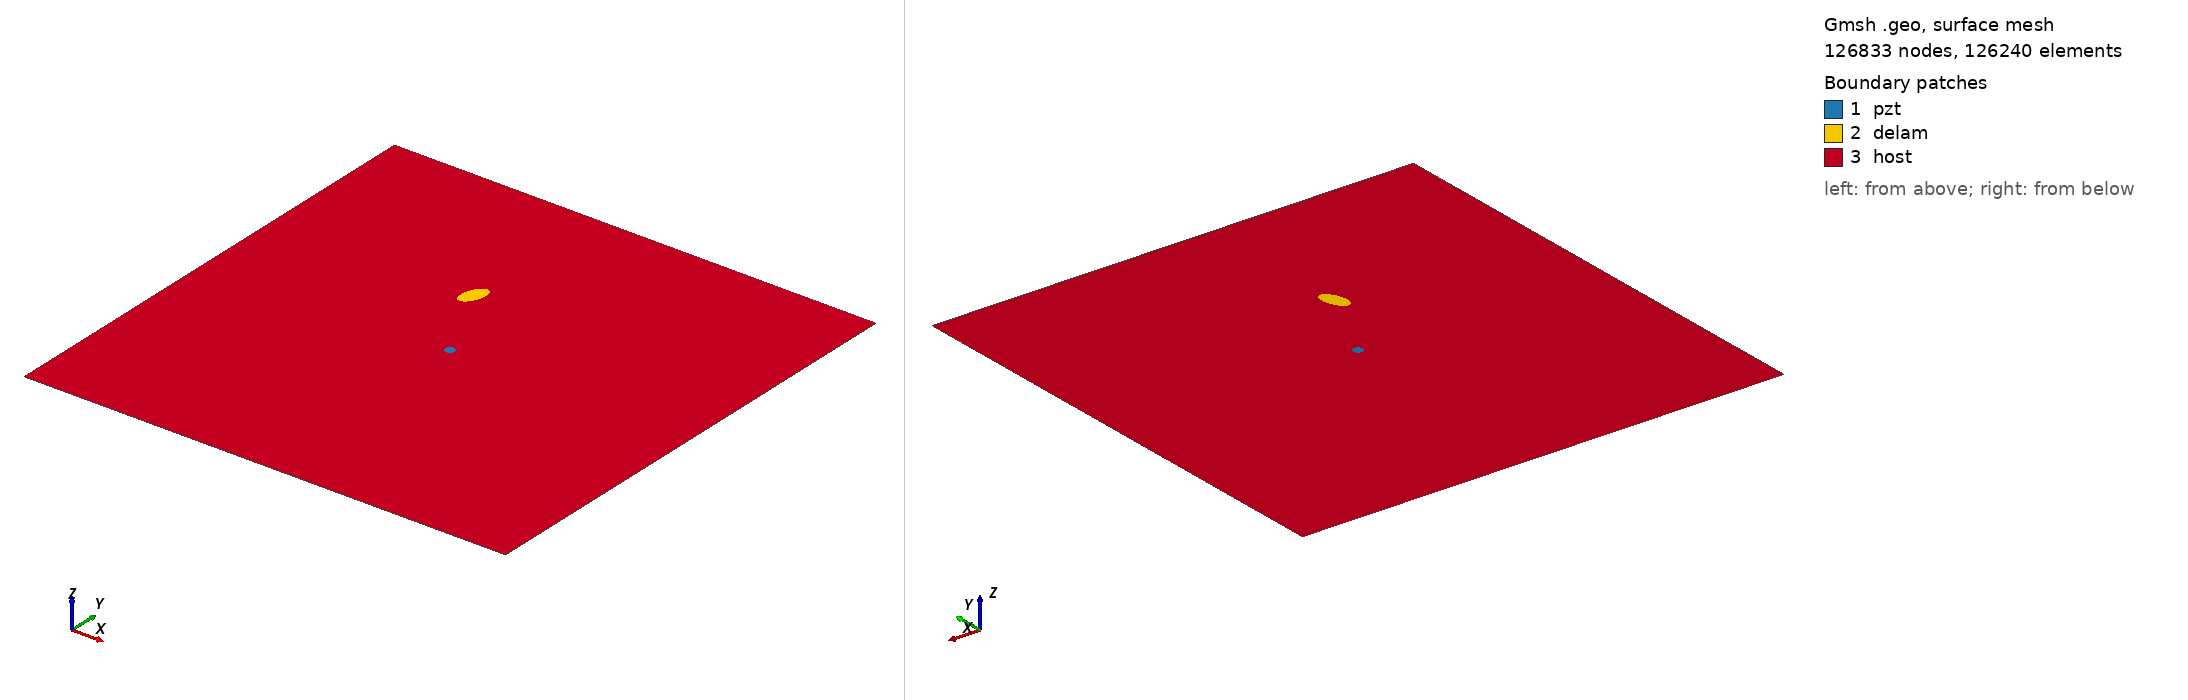

Gmsh geometry script, surface-meshed: 126833 nodes, 126240 surface elements. Boundary patches (legend numbers): 1 pzt, 2 delam, 3 host. Left view from above one corner, right view from below the opposite corner. Legend entries are the model's physical surfaces. The drawing asked Gmsh for element sizes between 1% and 20% of the model's largest extent; the script's own settings can give other sizes.

=== m2_rand_single_delam_458.geo (drawn) ===
SetFactory("OpenCASCADE");
L=0.500000; 
W=0.500000; 
a=0.015431; 
b=0.008125; 
x=0.208063; 
y=0.336205; 
alpha=0.402089 *Pi; 
r=0.005000; 
xpzt=0.250000; 
ypzt=0.250000; 
//+
Point(1) = {0, 0, 0, 1.0};
//+
Point(2) = {L, 0, 0, 1.0};
//+
Point(3) = {L, W, 0, 1.0};
//+
Point(4) = {0, W, 0, 1.0};
//+
Line(1) = {1, 2};
//+
Line(2) = {2, 3};
//+
Line(3) = {3, 4};
//+
Line(4) = {4, 1};
//+
Circle(5) = {xpzt, ypzt, -0, r, 0, 2*Pi};
//+
Ellipse(6) = {x, y, -0, a, b, 0, 2*Pi};
//+
Rotate {{0, 0, 1}, {x, y, 0}, alpha} {
  Curve{6}; 
}
//+
Curve Loop(1) = {4, 1, 2, 3};
//+
Curve Loop(2) = {6};
//+
Curve Loop(3) = {5};
//+
Curve Loop(4) = {6};
//+
Curve Loop(5) = {5};
//+
Plane Surface(1) = {5};
//+
Plane Surface(2) = {4};
//+
Plane Surface(3) = {1, 2, 3};
//+
Point(9) = {xpzt, ypzt, 0, 1.0};
//+
Point{9} In Surface {1};// mesh node at centre of pzt
//+
Physical Surface("pzt") = {1};
//+
Physical Surface("delam") = {2};
//+
Physical Surface("host") = {3};

Mesh.Algorithm = 6; // Frontal
Mesh.CharacteristicLengthFactor = 0.034000;
Mesh.CharacteristicLengthMin = 0.001000;
Mesh.CharacteristicLengthMax = 0.200000;
Mesh.RecombineAll = 1; // Apply recombination algorithm
Mesh.SubdivisionAlgorithm = 1; // 1: all quadrangles
Mesh.Smoothing = 1;
